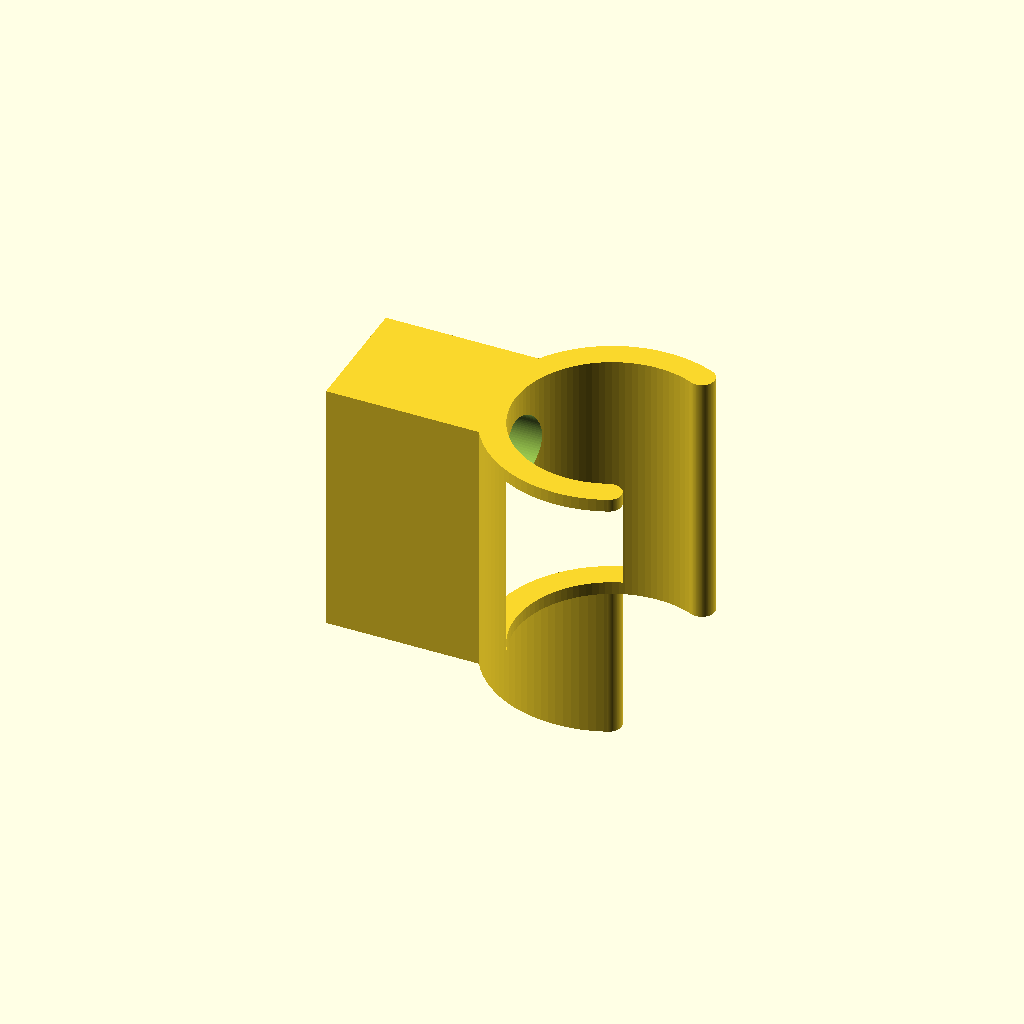
Cell 1: rendered with the file's own defaults.
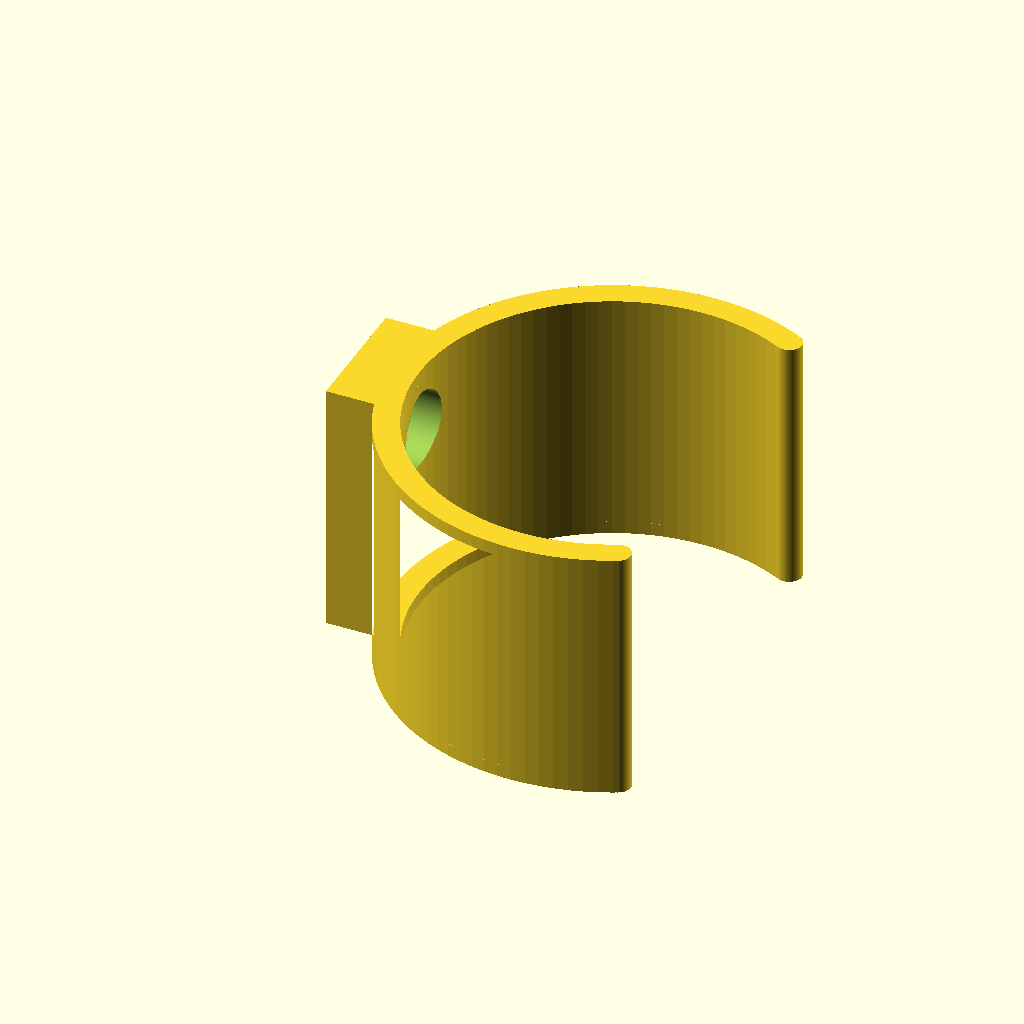
Cell 2 — diameter set to 30, the other parameters unchanged.
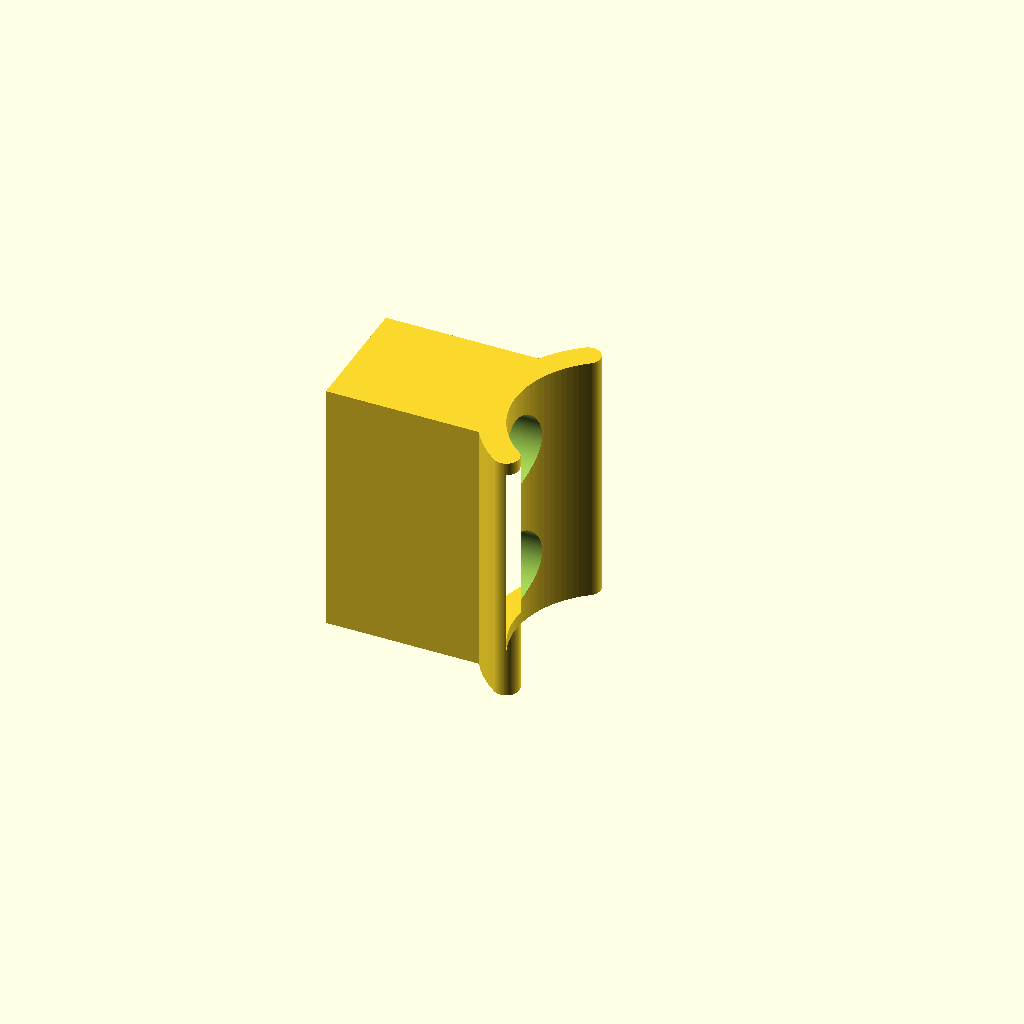
Cell 3: angle = 240 (everything else at default).
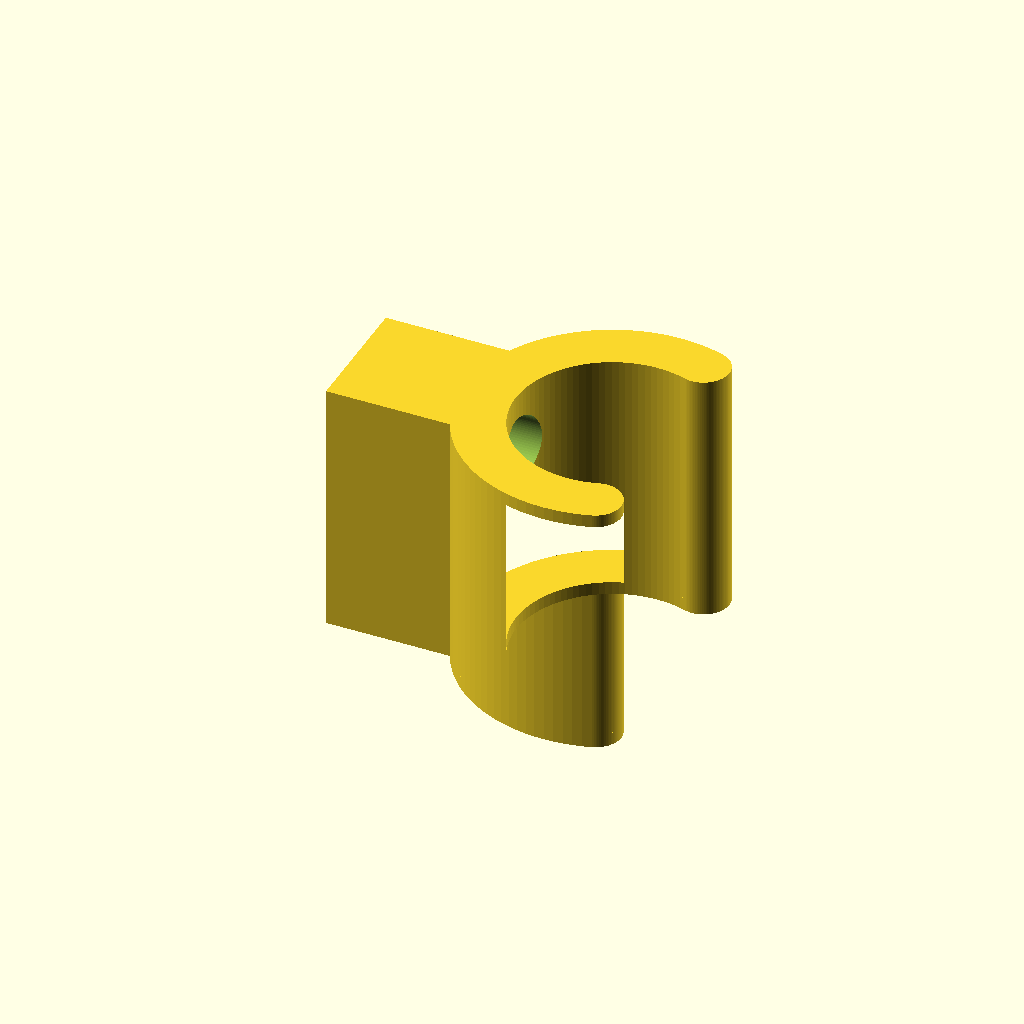
Cell 4: arm_thickness = 4 (everything else at default).
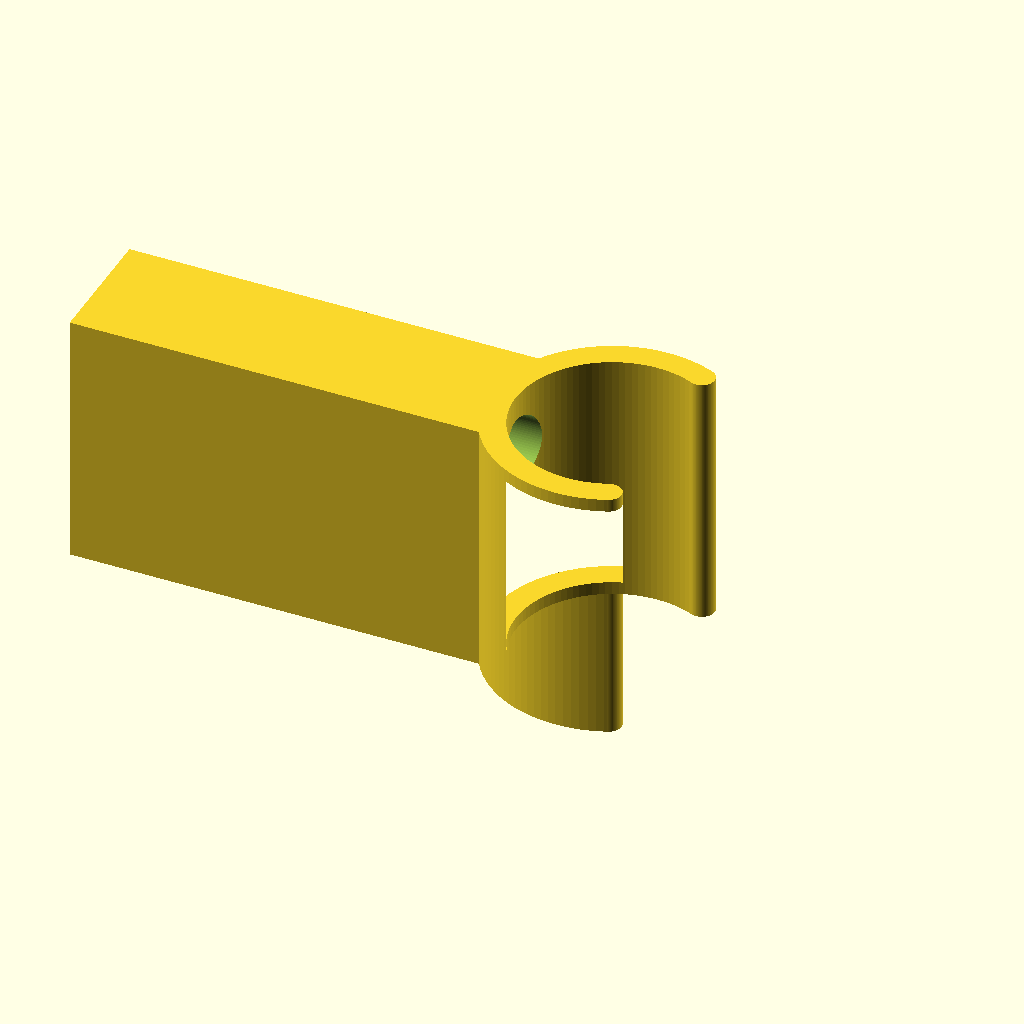
Cell 5: standoff = 40 (everything else at default).
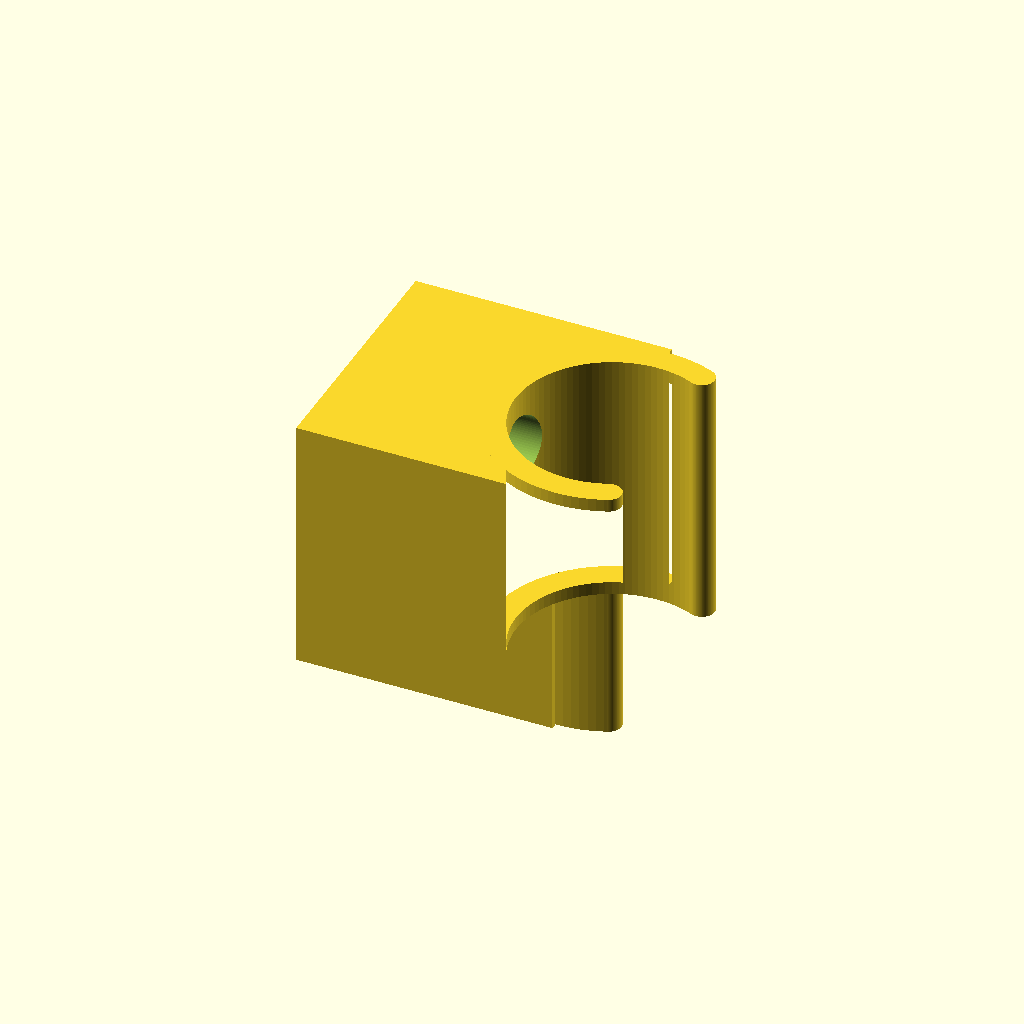
Cell 6 — standoff_width set to 20, the other parameters unchanged.
All cells are drawn from one camera (rotation 55°, 0°, 25°, orthographic, colour scheme Cornfield), so only the parameter changes between them.
OpenSCAD source file scadFiles/953045/1794616.scad:
/* [General] */



// Diameter of the grip

diameter = 15;



// Angle open between the arms

angle = 120;



// Thickness of the arms

arm_thickness = 2; 



// Distance from standoff to centerline of grip (x direction)

standoff = 20;



// Width of the standoff (y direction)

standoff_width = 10;



// Height of the clip (z direction)

height = 20;



// Number of screws

num_screws = 2;



// Diameter of screws

screw_diameter = 4;



// Diameter of head of screws

screw_head_diameter = 6;



// Screw head counter-bore depth

screw_head_depth = 2;



// Lip length

lip_length = 1;



// Lip depth (zero for no lip)

lip_depth = 0;



/* [Hidden] */

$fn = 100;

radius = diameter/2;

rounded_angle = asin((arm_thickness/2)/(radius+arm_thickness/2));



module letter_c(radius, thickness, angle) {

    difference() {

        circle(radius+thickness);

        circle(radius);

        polygon([ // polygon to cut thing to angle

            [0, 0],

            (radius+thickness+1)*[sin(90-angle/2), cos(90-angle/2)],

            (radius+thickness+1)*[sin(90-angle/2), 2],

            [radius+thickness+2, radius+thickness+2],

            [radius+thickness+2, -radius-thickness-2],

            (radius+thickness+1)*[sin(90+angle/2), -2],

            (radius+thickness+1)*[sin(90+angle/2), cos(90+angle/2)]]);

    }

}



module lip(lip_depth, lip_length) {

    linear_extrude(lip_length) {

        rounded_angle_lip = asin((arm_thickness/2)/(radius-lip_depth+arm_thickness/2));

        letter_c(radius-lip_depth, arm_thickness, angle+rounded_angle_lip*2);

        rotate(angle/2+rounded_angle_lip) translate([radius-lip_depth+arm_thickness/2, 0]) circle(arm_thickness/2);

        polygon([

            (radius-lip_depth+arm_thickness/2)*[cos(angle/2+rounded_angle_lip), sin(angle/2+rounded_angle_lip)],

            (radius+arm_thickness/2)*[cos(angle/2+rounded_angle), sin(angle/2+rounded_angle)],

            (radius+arm_thickness/2)*[cos(angle/2), sin(angle/2)],

            (radius-lip_depth+arm_thickness/2)*[cos(angle/2), sin(angle/2)]

        ]);

        rotate(-angle/2-rounded_angle_lip) translate([radius-lip_depth+arm_thickness/2, 0]) circle(arm_thickness/2);

        polygon([

            (radius-lip_depth+arm_thickness/2)*[cos(angle/2+rounded_angle_lip), -sin(angle/2+rounded_angle_lip)],

            (radius+arm_thickness/2)*[cos(angle/2+rounded_angle), -sin(angle/2+rounded_angle)],

            (radius+arm_thickness/2)*[cos(angle/2), -sin(angle/2)],

            (radius-lip_depth+arm_thickness/2)*[cos(angle/2), -sin(angle/2)]

        ]);

    }

}



difference() { // remove screw holes

    union() { // add lips

        linear_extrude(height) { // extrude basic shape

            difference() {

                translate([-standoff, -standoff_width/2]) square([standoff, standoff_width]);

                circle(radius);

            }

            letter_c(radius, arm_thickness, angle+rounded_angle*2);

            rotate(angle/2+rounded_angle) translate([radius+arm_thickness/2, 0]) circle(arm_thickness/2);

            rotate(-angle/2-rounded_angle) translate([radius+arm_thickness/2, 0]) circle(arm_thickness/2);

        }

        lip(lip_depth, lip_length);

        translate([0, 0, height-lip_length]) lip(lip_depth, lip_length);

    }

    for(i = [1:num_screws]) translate([0, 0, height/(num_screws*2)*(i*2-1)]) {

        rotate([0, -90, 0]) {

            cylinder(h=standoff+1, d=screw_diameter);

            cylinder(h=radius+screw_head_depth, d=screw_head_diameter);

        }

    }

}
Customizer parameters (derived from the source; name, type, default, range or options):
diameter: number, default 15
angle: number, default 120
arm_thickness: number, default 2
standoff: number, default 20
standoff_width: number, default 10
height: number, default 20
num_screws: number, default 2
screw_diameter: number, default 4
screw_head_diameter: number, default 6
screw_head_depth: number, default 2
lip_length: number, default 1
lip_depth: number, default 0
